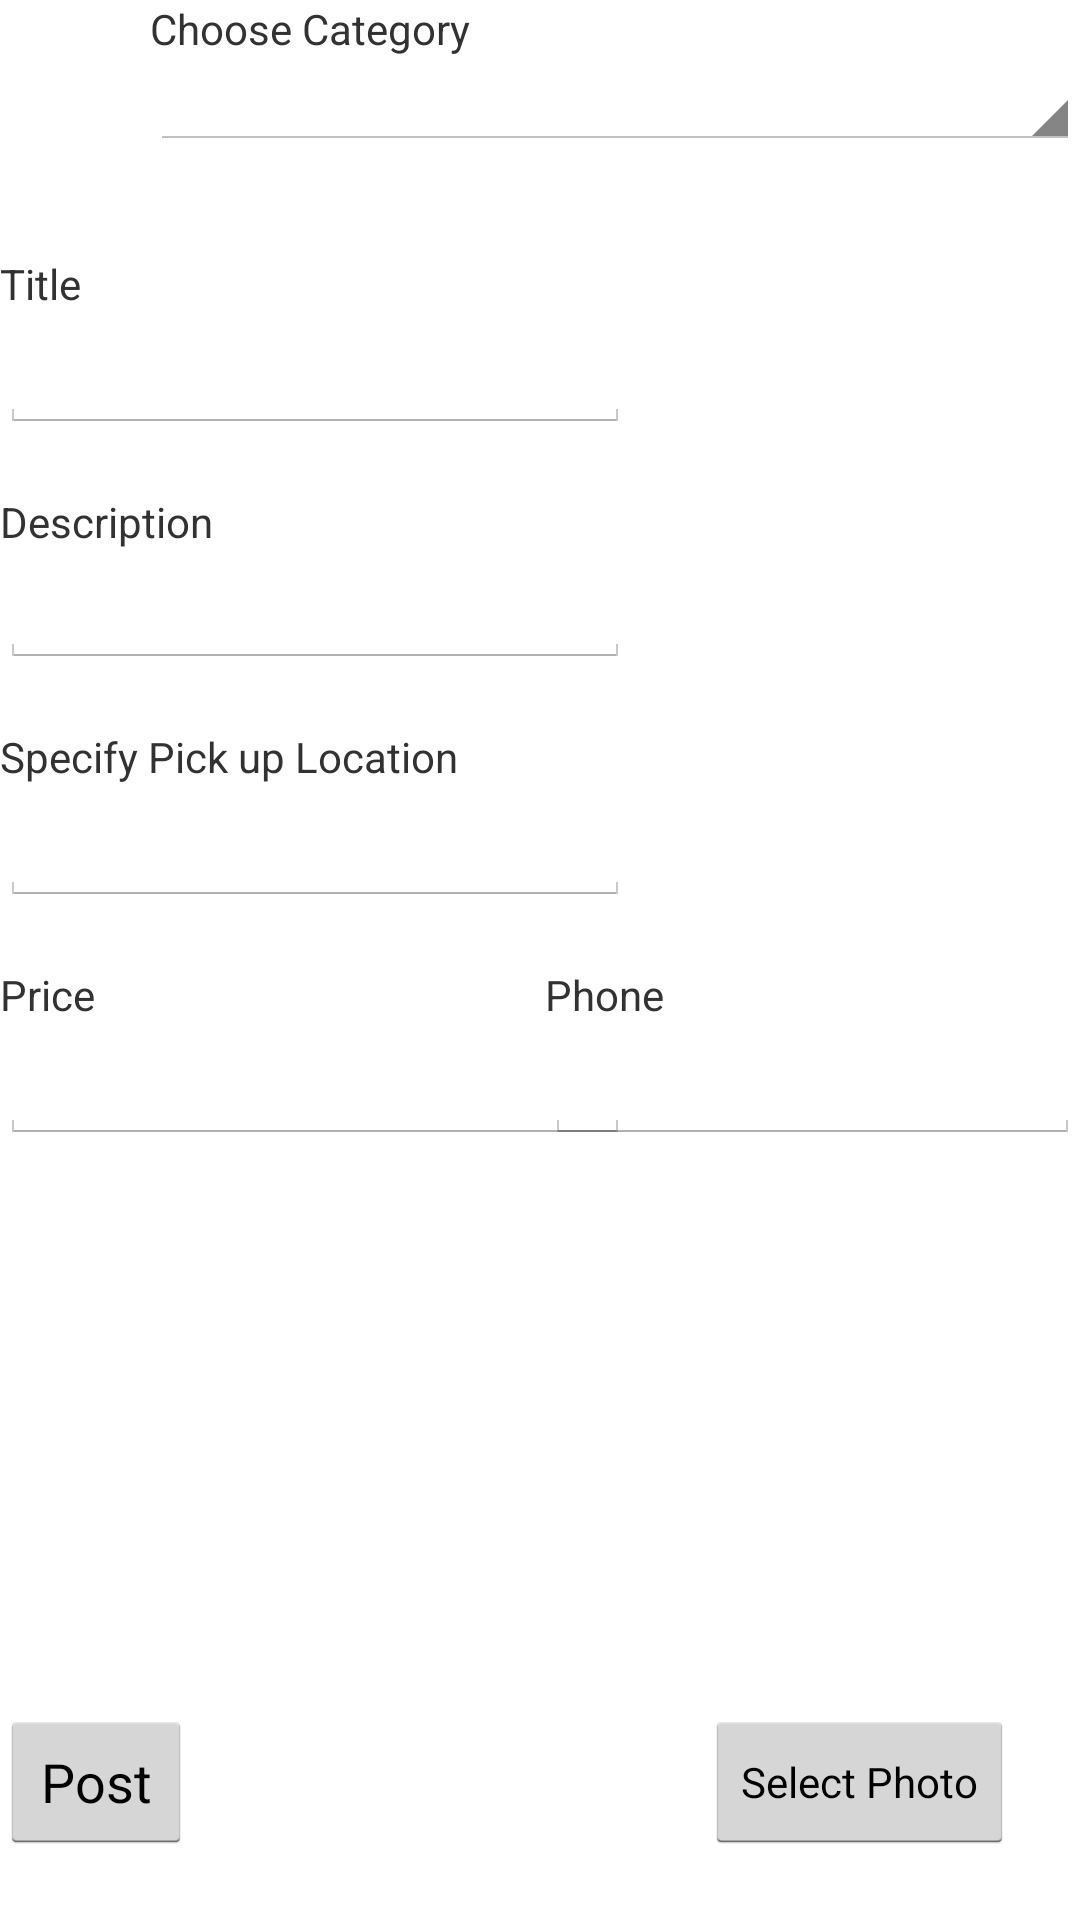

The Android layout XML behind this screen, and the referenced resources:
<!-- AndroidManifest.xml: application theme CustomActionBarTheme -->
<!-- res/layout/activity_create_post.xml -->
<RelativeLayout xmlns:android="http://schemas.android.com/apk/res/android"
    xmlns:tools="http://schemas.android.com/tools"
    android:layout_width="match_parent"
    android:layout_height="match_parent"
    tools:context="${relativePackage}.${activityClass}" >

    <ImageView
        android:id="@+id/ivPreview"
        android:layout_width="50dp"
        android:layout_height="50dp"
        android:layout_alignParentLeft="true"
        android:layout_alignParentTop="true"
        android:src="@drawable/ic_launcher" />

    <Spinner
        android:id="@+id/spCategory"
        android:layout_width="wrap_content"
        android:layout_height="wrap_content"
        android:layout_alignParentRight="true"
        android:layout_below = "@+id/tvCategory"
        android:layout_alignBottom="@+id/ivPreview"
        android:layout_toRightOf="@+id/ivPreview"/>

    <TextView
        android:id="@+id/tvCategory"
        android:layout_width="wrap_content"
        android:layout_height="20dp"
        android:layout_alignParentTop="true"
        android:layout_toRightOf="@+id/ivPreview"
        android:text="Choose Category" />

    <TextView
        android:id="@+id/tvTitle"
        android:layout_width="wrap_content"
        android:layout_height="20dp"
        android:layout_alignParentLeft="true"
        android:layout_below="@+id/ivPreview"
        android:layout_marginTop="35dp"
        android:text="Title" />

    <TextView
        android:id="@+id/tvDescription"
        android:layout_width="wrap_content"
        android:layout_height="wrap_content"
        android:layout_alignParentLeft="true"
        android:layout_below="@+id/etTitle"
        android:layout_marginTop="20dp"
        android:text="Description" />

    <EditText
        android:id="@+id/etTitle"
        android:layout_width="wrap_content"
        android:layout_height="wrap_content"
        android:layout_alignParentLeft="true"
        android:layout_below="@+id/tvTitle"
        android:ems="10" />

    <EditText
        android:id="@+id/etDescription"
        android:layout_width="wrap_content"
        android:layout_height="wrap_content"
        android:layout_below="@+id/tvDescription"
        android:inputType="textMultiLine"
        android:ems="10" >

      
    </EditText>

    <TextView
        android:id="@+id/tvLocation"
        android:layout_width="wrap_content"
        android:layout_height="20dp"
        android:layout_below="@+id/etDescription"
        android:layout_marginTop="20dp"
        android:layout_alignParentLeft="true"
        android:text="Specify Pick up Location" />

    <TextView
        android:id="@+id/tvPrice"
        android:layout_width="wrap_content"
        android:layout_height="20dp"
        android:layout_alignParentLeft="true"  
        android:layout_below="@+id/etLocation"     
        android:layout_marginTop="20dp"
        android:text="Price" />

    <EditText
        android:id="@+id/etLocation"
        android:layout_width="wrap_content"
        android:layout_height="wrap_content"
         android:layout_alignParentLeft="true"
         android:layout_below="@+id/tvLocation"
        android:ems="10" >
    </EditText>

    <EditText
        android:id="@+id/etPrice"
        android:layout_width="wrap_content"
        android:layout_height="wrap_content"
         android:layout_alignParentLeft="true"
       android:layout_below="@+id/tvPrice" 
       android:inputType="numberDecimal"  
        android:ems="10" />
    
     <TextView
        android:id="@+id/tvPhone"
        android:layout_width="wrap_content"
        android:layout_height="20dp"
        android:layout_alignParentRight="true"  
        android:layout_below="@+id/etLocation"     
        android:layout_toRightOf="@+id/tvPrice"
        android:layout_marginLeft="150dp"
        android:layout_marginTop="20dp"
        android:text="Phone" />
     
     <EditText
        android:id="@+id/etPhone"
        android:layout_width="wrap_content"
        android:layout_height="wrap_content"
         android:layout_alignParentRight="true"
       android:layout_below="@+id/tvPhone" 
       android:layout_alignLeft="@+id/tvPhone"
       android:layout_toRightOf="@+id/etPrice"
       android:inputType="phone"  
        android:ems="10" />

    <Button
        android:id="@+id/btnSave"
        android:layout_width="wrap_content"
        android:layout_height="wrap_content"
        android:layout_alignTop="@+id/btnPickPhoto"
        android:onClick="onSave"
       
        android:text="Post"/>

    <Button
        android:id="@+id/btnPickPhoto"
        style="?android:attr/buttonStyleSmall"
        android:layout_width="wrap_content"
        android:layout_height="wrap_content"
        android:layout_alignParentBottom="true"
        android:layout_alignParentRight="true"
        android:layout_marginBottom="22dp"
        android:layout_marginRight="22dp"
        android:onClick="onPickPhoto"
        android:text="Select Photo" />

</RelativeLayout>
<!-- resources referenced by this layout -->
<resources>
  <style name="CustomActionBarTheme" parent="@android:style/Theme.Holo.Light.DarkActionBar">
          <item name="android:actionBarStyle">@style/MyActionBar</item>
      </style>
  <style name="MyActionBar" parent="@android:style/Widget.Holo.Light.ActionBar.Solid.Inverse">
          <item name="android:background">#5266C9</item>
          <item name="android:showDividers">beginning</item>
          <item name="android:divider">#FF00FF</item>
      </style>
</resources>
